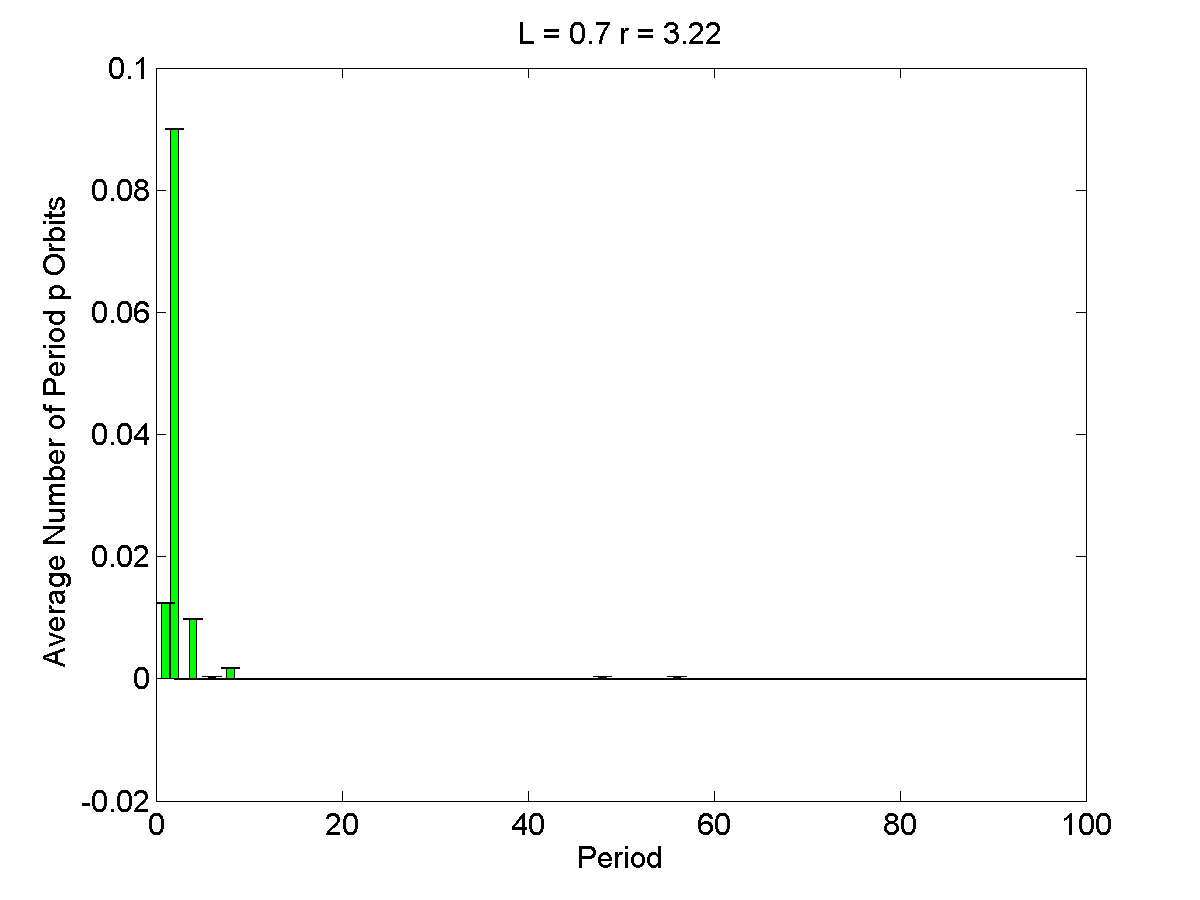

The data file committed next to this chart (first rows):
1, 0.0124, 0.00012889
2, 0.09, 0.0001289
3, 0, 0.0001289
4, 0.0098, 0.0001289
5, 0, 0.0001289
6, 0.0002, 0.0001289
7, 0, 0.0001289
8, 0.0018, 0.0001289
9, 0, 0.0001289
10, 0, 0.0001289
11, 0, 0.0001289
12, 0, 0.0001289
13, 0, 0.0001289
14, 0, 0.0001289
15, 0, 0.0001289
16, 0, 0.0001289
17, 0, 0.0001289
18, 0, 0.0001289
19, 0, 0.0001289
20, 0, 0.0001289
21, 0, 0.0001289
22, 0, 0.0001289
23, 0, 0.0001289
24, 0, 0.0001289
25, 0, 0.0001289
26, 0, 0.0001289
27, 0, 0.0001289
28, 0, 0.0001289
29, 0, 0.0001289
30, 0, 0.0001289
31, 0, 0.0001289
32, 0, 0.0001289
33, 0, 0.0001289
34, 0, 0.0001289
35, 0, 0.0001289
36, 0, 0.0001289
37, 0, 0.0001289
38, 0, 0.0001289
39, 0, 0.0001289
40, 0, 0.0001289
41, 0, 0.0001289
42, 0, 0.0001289
43, 0, 0.0001289
44, 0, 0.0001289
45, 0, 0.0001289
46, 0, 0.0001289
47, 0, 0.0001289
48, 0.0002, 0.0001289
49, 0, 0.0001289
50, 0, 0.0001289
51, 0, 0.0001289
52, 0, 0.0001289
53, 0, 0.0001289
54, 0, 0.0001289
55, 0, 0.0001289
56, 0.0002, 0.0001289
57, 0, 0.0001289
58, 0, 0.0001289
59, 0, 0.0001289
60, 0, 0.0001289
61, 0, 0.0001289
... 39 more rows
